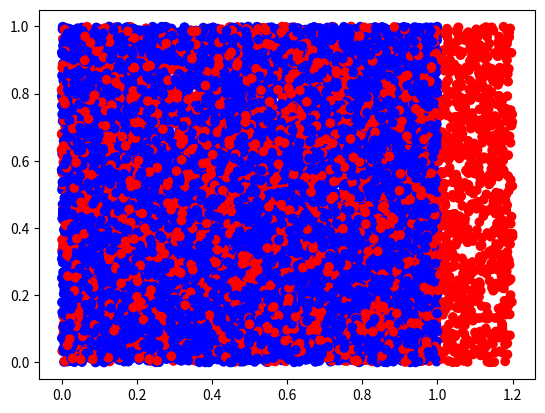

Recreate this plot in Python.
import random as rand
import matplotlib.pyplot as plt

l = []
for _ in range(10000):
	l.append(rand.random())
for _ in range(5000):
	l.append(rand.random()*1.2)

r = []
for _ in range(15000):
	r.append(rand.random())
	
colors = ["blue" for _ in range(10000)] + ["red" for _ in range(5000)]
tup = list(zip(l,colors))
rand.shuffle(tup)

l = [i[0] for i in tup]
colors = [i[1] for i in tup]

plt.scatter(l,r,color=colors)
plt.show()
